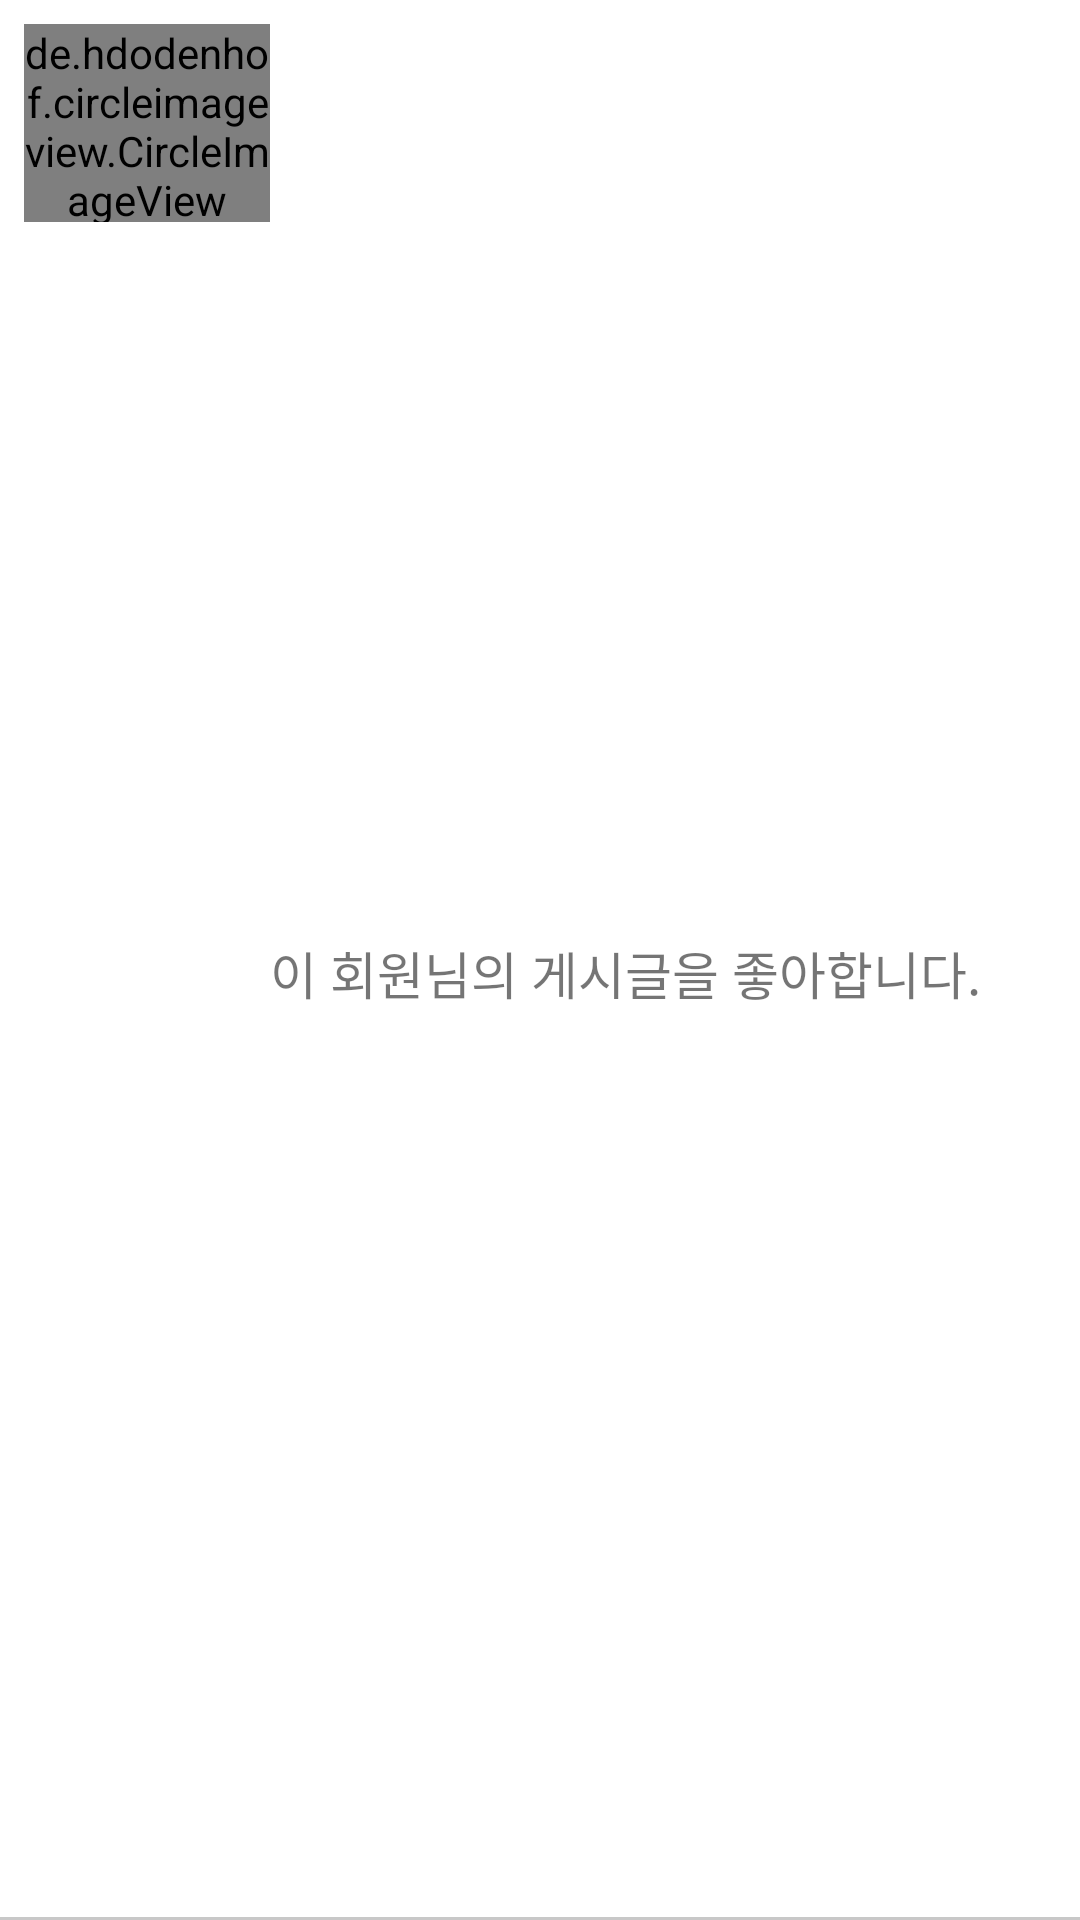

Reconstruct the res/layout file that produces this screen, plus the resources it refers to.
<!-- AndroidManifest.xml: application theme AppTheme -->
<!-- res/layout/fragment_notification.xml -->
<?xml version="1.0" encoding="utf-8"?>
<layout xmlns:android="http://schemas.android.com/apk/res/android"
    xmlns:app="http://schemas.android.com/apk/res-auto"
    xmlns:tools="http://schemas.android.com/tools">

    <data>
        
    </data>


    <androidx.constraintlayout.widget.ConstraintLayout
        android:id="@+id/layout_friend"
        android:layout_width="match_parent"
        android:layout_height="wrap_content"
        android:background="@drawable/bottom_line">

        <de.hdodenhof.circleimageview.CircleImageView
            android:id="@+id/imageView"
            android:layout_width="82dp"
            android:layout_height="66dp"
            android:layout_marginStart="8dp"
            android:layout_marginTop="8dp"
            android:layout_marginBottom="8dp"
            android:src="@drawable/sample"
            app:layout_constraintBottom_toBottomOf="parent"
            app:layout_constraintStart_toStartOf="parent"
            app:layout_constraintTop_toTopOf="parent"
            app:layout_constraintVertical_bias="0.0" />

        <TextView
            android:id="@+id/tv_notification"
            android:layout_width="wrap_content"
            android:layout_height="wrap_content"
            android:text="이 회원님의 게시글을 좋아합니다."
            android:textSize="17sp"
            app:layout_constraintBottom_toBottomOf="parent"
            app:layout_constraintStart_toEndOf="@+id/imageView"
            app:layout_constraintTop_toTopOf="parent"
            app:layout_constraintVertical_bias="0.507" />

    </androidx.constraintlayout.widget.ConstraintLayout>
</layout>
<!-- resources referenced by this layout -->
<resources>
  <!-- drawable bottom_line (drawable-v24) -->
  <?xml version="1.0" encoding="utf-8"?>
  <layer-list xmlns:android="http://schemas.android.com/apk/res/android">
      <item>
          <shape android:shape="rectangle">
              <solid android:color="#33000000" />
          </shape>
      </item>
      <item android:bottom="1dp">
          <shape android:shape="rectangle">
              <solid android:color="#FFFFFF" />
          </shape>
      </item>
  </layer-list>
  <!-- drawable sample: jpg bitmap (drawable, 34953 bytes) -->
  <style name="AppTheme" parent="Theme.AppCompat.Light.DarkActionBar">
          
          <item name="windowActionBar">false</item>
          <item name="windowNoTitle">true</item>
          
          <item name="android:statusBarColor">@color/white</item>
          <item name="android:windowLightStatusBar">true</item>
          <item name="bottomSheetDialogTheme">@style/AppBottomSheetDialogTheme</item>
      </style>
  <color name="white">#FFFFFFFF</color>
  <style name="AppBottomSheetDialogTheme" parent="Theme.Design.Light.BottomSheetDialog">
          <item name="bottomSheetStyle">@style/AppModalStyle</item>
      </style>
  <style name="AppModalStyle" parent="Widget.Design.BottomSheet.Modal">
          <item name="android:background">@drawable/dialog_bottomsheet_shape</item>
      </style>
</resources>
